Run: headless pygame with SDL's dummy video driver; simulated clock (each Clock.tick advances the game by its frame time, no real sleeping); random seed 0; keys injected as events and as key.get_pressed() state; mouse plan: one left click at the window centre at the start of phase 2, then a move to the lower-right quarter at the start of phase 3.
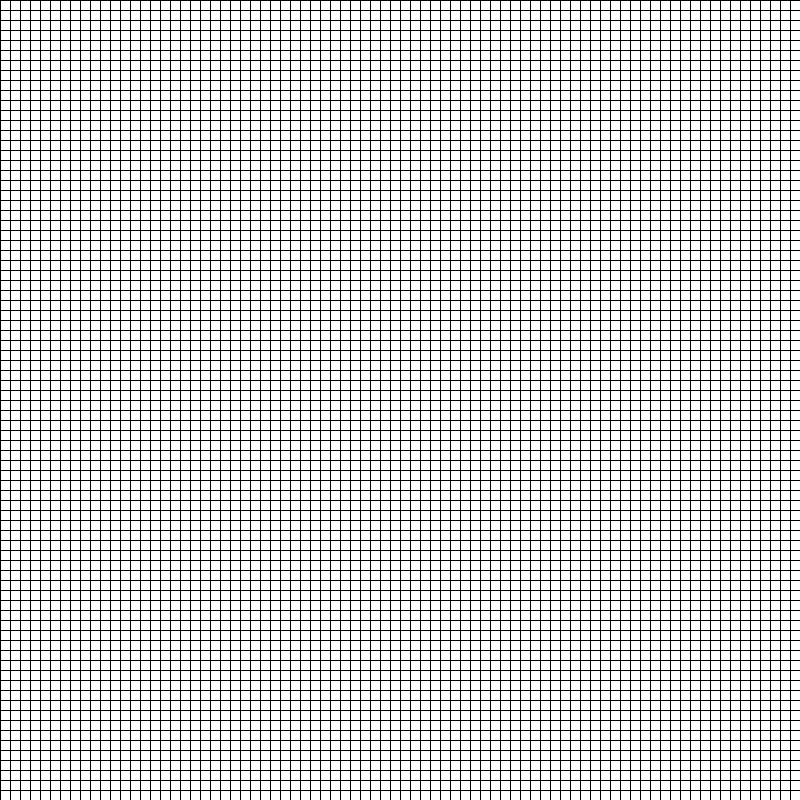
Frame 1 of 4 · flips 1–60 · no input
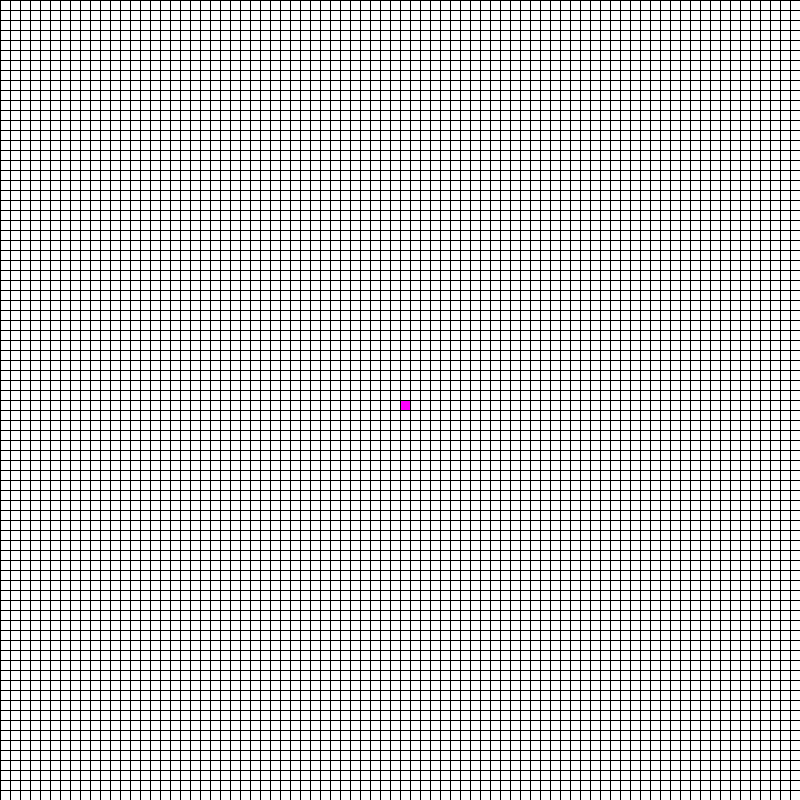
Frame 2 of 4 · flips 61–180 · clicked the window centre · tapped SPACE, RETURN · held RIGHT (→), D
Frame 3 of 4 · flips 181–300 · moved the mouse to the lower-right quarter · held DOWN (↓), S · screen unchanged from frame 2, image omitted
Frame 4 of 4 · flips 301–420 · held LEFT (←), A, UP (↑), W · screen unchanged from frame 3, image omitted

The pygame program that drew these frames:

import pygame


class Node:
    def __init__(self, parent, position):
        self.parent = parent
        self.position = position

        self.g = 0
        self.h = 0
        self.f = 0

    def __eq__(self, other):
        return self.position == other.position

    def __getitem__(self, item):
        return self.position[item]


def path_finder(board, start_spot, end_spot):
    # Start and End nodes
    start_node = Node(None, start_spot)
    start_node.g = start_node.h = start_node.f = 0
    end_node = Node(None, end_spot)
    end_node.g = end_node.h = end_node.f = 0
    # Open and Closed list
    open_list = []
    closed_list = []

    # Adds start node to open list
    open_list.append(start_node)

    # Loops until open list is empty
    while len(open_list) > 0:
        screen.fill(WHITE)
        for events in pygame.event.get():
            if events.type == pygame.QUIT:
                return
        current_node = open_list[0]
        current_index = 0

        # Finds the node with the smallest f cost
        for index, nodes in enumerate(open_list):
            if nodes.f < current_node.f:
                current_node = nodes
                current_index = index

        # Pops the current node from the open list and adds it to the closed list
        open_list.pop(current_index)
        closed_list.append(current_node)
        # If target node has been found
        if current_node == end_node:
            trace_path = []
            while current_node is not None:
                trace_path.append(current_node.position)
                current_node = current_node.parent
            return trace_path, open_list, closed_list

        # Loops through all the neighbours
        for neighbour in get_neighbours(current_node):  # Neighbor nodes
            # If neighbour is out of range
            if (not 0 <= neighbour[0] < len(board)) or (not 0 <= neighbour[1] < len(board[0])):
                continue
            # If neighbour is not traversable
            if board[neighbour[0]][neighbour[1]] == 1:
                continue
            # If neighbour is already in closed list
            if neighbour in closed_list:
                continue
            new_g = current_node.g + get_distance(neighbour, current_node)
            if neighbour in open_list:
                for open_node in open_list:
                    if open_node == neighbour and new_g < open_node.g:
                        open_node.g = new_g
                        open_node.h = get_distance(end_node, neighbour)
                        open_node.f = open_node.g + open_node.h
                        open_node.parent = current_node
            else:
                # Generates neighbour's g, h, and f cost
                neighbour.g = current_node.g + get_distance(neighbour, current_node)
                neighbour.h = get_distance(end_node, neighbour)
                neighbour.f = neighbour.g + neighbour.h
                neighbour.parent = current_node
                # Adds neighbour to open list
                open_list.append(neighbour)
        draw_list(open_list, closed_list)
        draw()
        pygame.display.update()
    return None, None, None


# Gets the distance between two nodes
def get_distance(node_1, node_2):
    dist_row = abs(node_1[0] - node_2[0])
    dist_col = abs(node_1[1] - node_2[1])
    if dist_row > dist_col:
        return 14 * dist_col + (10 * (dist_row - dist_col))
    return 14 * dist_row + (10 * (dist_col - dist_row))


# Finds the neighbours of the current node
def get_neighbours(current_node):
    neighbours = []
    for position in [(0, -1), (0, 1), (-1, 0), (1, 0), (-1, -1), (-1, 1), (1, -1), (1, 1)]:
        new_position = (current_node[0] + position[0], current_node[1] + position[1])
        neighbour_node = Node(None, new_position)
        neighbours.append(neighbour_node)
    return neighbours


def draw():
    for rows in range(number_of_box):
        for column in range(number_of_box):
            if maze[rows][column] == 1:
                pygame.draw.rect(screen, BLACK, (column * dif, rows * dif, dif, dif))
            elif maze[rows][column] == 2:
                pygame.draw.rect(screen, PURPLE, (column * dif, rows * dif, dif, dif))
            elif maze[rows][column] == 3:
                pygame.draw.rect(screen, BLUE, (column * dif, rows * dif, dif, dif))
    for x in range(number_of_box):
        pygame.draw.line(screen, BLACK, (x * dif, 0), (x * dif, SIZE))
    for y in range(number_of_box):
        pygame.draw.line(screen, BLACK, (0, y * dif), (SIZE, y * dif))


def draw_list(list_open, list_closed):
    if list_open is None or list_closed is None:
        return
    for position in list_open:
        x = position[1]
        y = position[0]
        pygame.draw.rect(screen, GREEN, (x * dif, y * dif, dif, dif))
    for position in list_closed:
        x = position[1]
        y = position[0]
        pygame.draw.rect(screen, RED, (x * dif, y * dif, dif, dif))


def draw_path(path_list):
    if path_list is None:
        return
    for position in path_list:
        x = position[1]
        y = position[0]
        pygame.draw.rect(screen, YELLOW, (x * dif, y * dif, dif, dif))


def get_mouse_pos(position):
    row = position[1] // dif
    column = position[0] // dif

    return row, column


# Constants
SIZE = 800
WHITE = (255, 255, 255)
BLACK = (0, 0, 0)
RED = (255, 0, 0)
GREEN = (0, 255, 0)
BLUE = (0, 0, 255)
PURPLE = (255, 0, 255)
YELLOW = (0, 255, 255)

# Variable
running = True
start = None
end = None
open_nodes = None
closed_nodes = None
path = None
number_of_box = 80
dif = SIZE // number_of_box
maze = [[0 for column in range(number_of_box)] for row in range(number_of_box)]

# Initialize pygame
pygame.init()
screen = pygame.display.set_mode((SIZE, SIZE))

while running:
    screen.fill(WHITE)
    for event in pygame.event.get():
        if event.type == pygame.QUIT:
            running = False
        if pygame.mouse.get_pressed(3)[0]:
            mouse_pos = pygame.mouse.get_pos()
            row, column = get_mouse_pos(mouse_pos)
            spot = (row, column)
            if not start and spot != end:
                start = spot
                maze[row][column] = 2
            elif not end and spot != start:
                end = spot
                maze[row][column] = 3
            elif spot != start and spot != end:
                maze[row][column] = 1
        if pygame.mouse.get_pressed(3)[2]:
            mouse_pos = pygame.mouse.get_pos()
            row, column = get_mouse_pos(mouse_pos)
            if maze[row][column] == 2:
                start = None
            elif maze[row][column] == 3:
                end = None
            maze[row][column] = 0
        if event.type == pygame.KEYDOWN:
            if event.key == pygame.K_c:
                start = None
                end = None
                open_nodes = None
                closed_nodes = None
                path = None
                for row in range(number_of_box):
                    for column in range(number_of_box):
                        maze[row][column] = 0
            if event.key == pygame.K_SPACE:
                if start and end:
                    path, open_nodes, closed_nodes = path_finder(maze, start, end)
    draw_list(open_nodes, closed_nodes)
    draw_path(path)
    draw()
    pygame.display.update()
